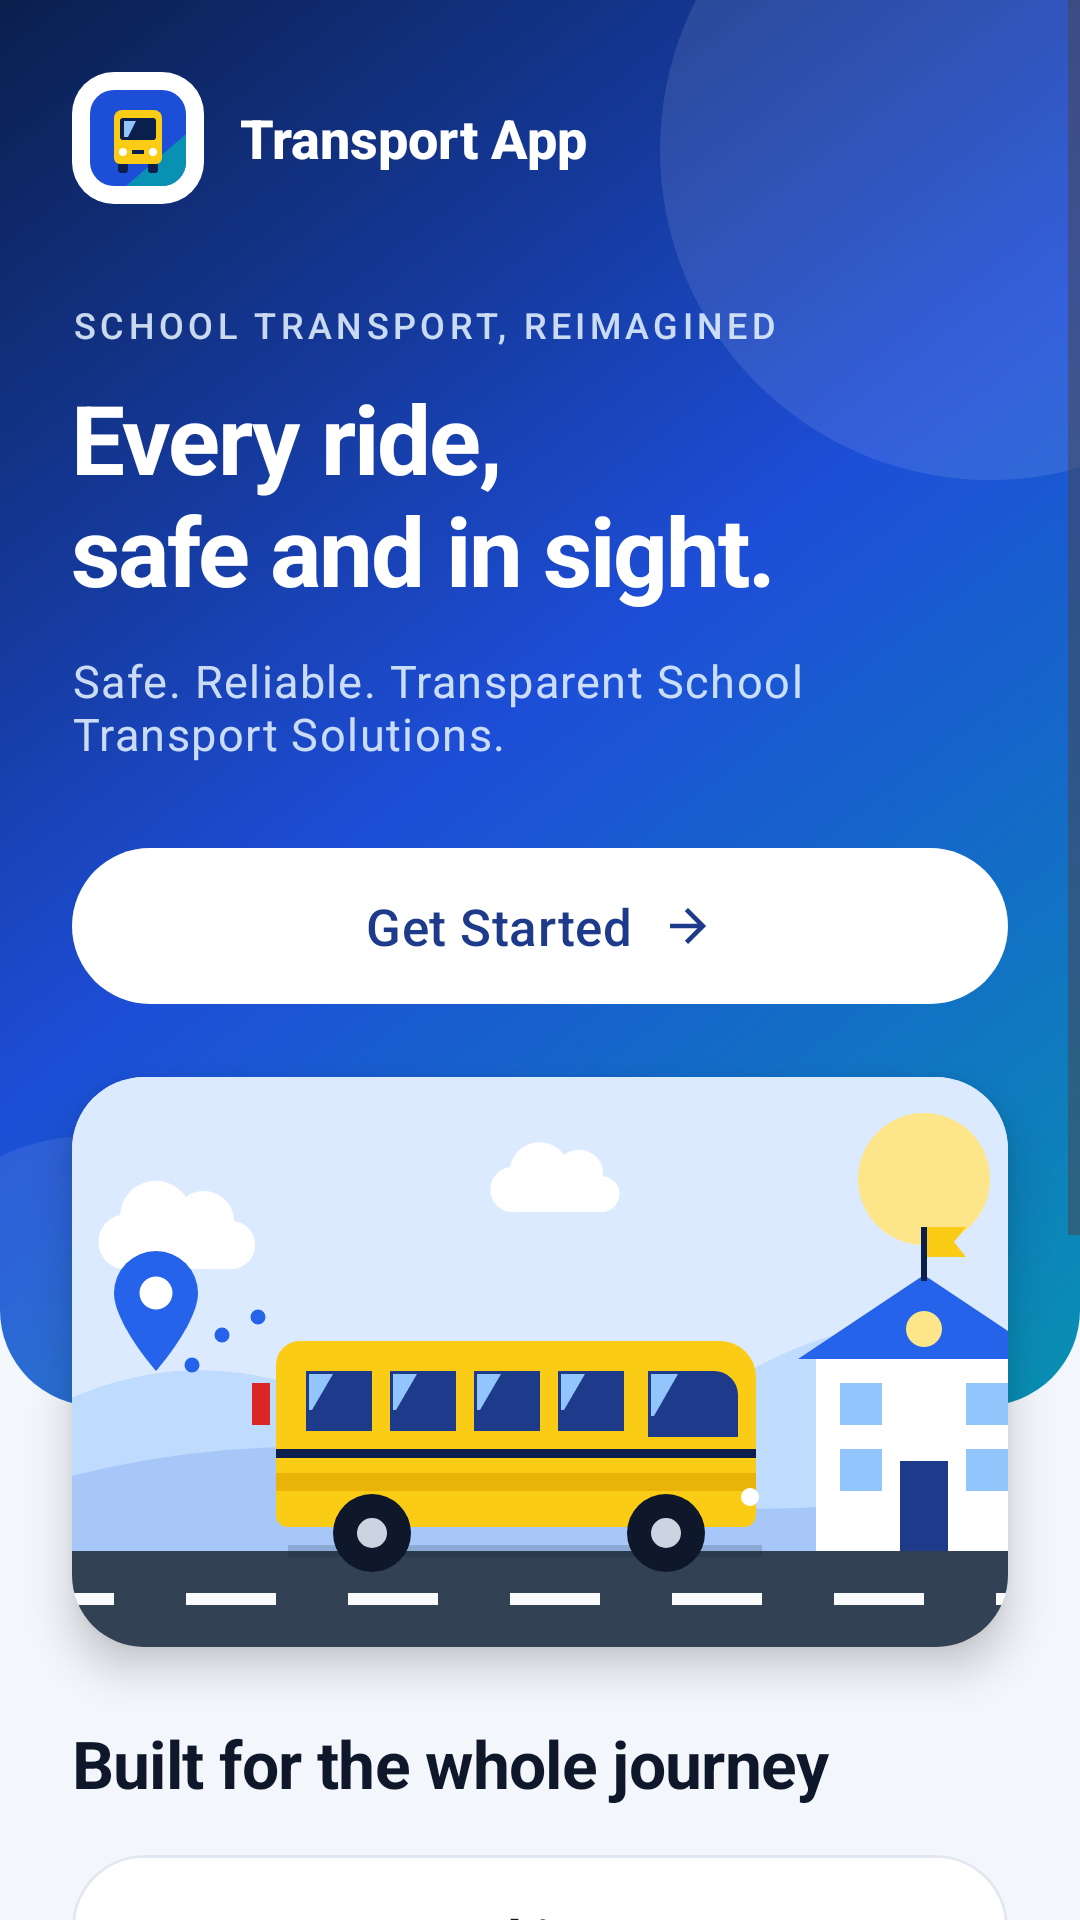

Here is an Android app screen rendered from its layout file. Give the layout XML and the strings, colors and styles it references.
<!-- AndroidManifest.xml: application theme Theme.TransportApp -->
<!-- res/layout/activity_main.xml -->
<?xml version="1.0" encoding="utf-8"?>
<ScrollView xmlns:android="http://schemas.android.com/apk/res/android"
    xmlns:app="http://schemas.android.com/apk/res-auto"
    android:layout_width="match_parent"
    android:layout_height="match_parent"
    android:background="@color/screen_background"
    android:fillViewport="true"
    android:tag="hero">

    <LinearLayout
        android:layout_width="match_parent"
        android:layout_height="wrap_content"
        android:orientation="vertical">

            
            <LinearLayout
                android:layout_width="match_parent"
                android:layout_height="wrap_content"
                android:background="@drawable/bg_hero"
                android:orientation="vertical"
                android:paddingHorizontal="@dimen/spacing_xl"
                android:paddingTop="@dimen/spacing_xl"
                android:paddingBottom="130dp"
                android:tag="hero_top">

                <LinearLayout
                    android:layout_width="wrap_content"
                    android:layout_height="wrap_content"
                    android:gravity="center_vertical"
                    android:orientation="horizontal">

                    <ImageView
                        android:layout_width="44dp"
                        android:layout_height="44dp"
                        android:background="@drawable/bg_icon_rounded"
                        android:backgroundTint="@color/white"
                        android:contentDescription="@null"
                        android:padding="6dp"
                        android:src="@drawable/logo" />

                    <TextView
                        android:layout_width="wrap_content"
                        android:layout_height="wrap_content"
                        android:layout_marginStart="@dimen/spacing_m"
                        android:fontFamily="sans-serif-medium"
                        android:text="@string/app_name"
                        android:textColor="@color/on_hero"
                        android:textSize="18sp"
                        android:textStyle="bold" />
                </LinearLayout>

                <TextView
                    android:layout_width="wrap_content"
                    android:layout_height="wrap_content"
                    android:layout_marginTop="@dimen/spacing_xxl"
                    android:text="@string/welcome_eyebrow"
                    android:textAppearance="@style/TextAppearance.Transport.Eyebrow" />

                <TextView
                    android:layout_width="match_parent"
                    android:layout_height="wrap_content"
                    android:layout_marginTop="@dimen/spacing_s"
                    android:accessibilityHeading="true"
                    android:text="@string/welcome_headline"
                    android:textAppearance="@style/TextAppearance.Transport.Display" />

                <TextView
                    android:layout_width="match_parent"
                    android:layout_height="wrap_content"
                    android:layout_marginTop="@dimen/spacing_m"
                    android:text="@string/safe_reliable_transparent_school_transpo"
                    android:textAppearance="@style/TextAppearance.Transport.HeroBody" />

                <com.google.android.material.button.MaterialButton
                    android:id="@+id/get_started"
                    style="@style/Widget.Transport.Button.OnHero"
                    android:layout_width="match_parent"
                    android:layout_height="wrap_content"
                    android:layout_marginTop="@dimen/spacing_xl"
                    android:text="@string/get_started"
                    app:icon="@drawable/ic_arrow_forward_24"
                    app:iconGravity="textEnd" />
            </LinearLayout>

            
            <com.google.android.material.card.MaterialCardView
                android:layout_width="match_parent"
                android:layout_height="190dp"
                android:layout_marginHorizontal="@dimen/spacing_xl"
                android:layout_marginTop="-110dp"
                app:cardElevation="@dimen/card_elevation_raised"
                app:strokeWidth="0dp">

                <ImageView
                    android:layout_width="match_parent"
                    android:layout_height="match_parent"
                    android:contentDescription="@null"
                    android:scaleType="centerCrop"
                    android:src="@drawable/ill_hero_bus" />
            </com.google.android.material.card.MaterialCardView>

        
        <LinearLayout
            android:layout_width="match_parent"
            android:layout_height="wrap_content"
            android:layout_marginTop="@dimen/spacing_xl"
            android:orientation="vertical"
            android:paddingHorizontal="@dimen/spacing_xl">

            <TextView
                android:layout_width="match_parent"
                android:layout_height="wrap_content"
                android:accessibilityHeading="true"
                android:text="@string/welcome_features_title"
                android:textAppearance="@style/TextAppearance.Transport.Header" />

            
            <com.google.android.material.card.MaterialCardView
                android:layout_width="match_parent"
                android:layout_height="wrap_content"
                android:layout_marginTop="@dimen/spacing_l">

                <LinearLayout
                    android:layout_width="match_parent"
                    android:layout_height="wrap_content"
                    android:gravity="center_vertical"
                    android:orientation="horizontal"
                    android:padding="@dimen/spacing_l">

                    <ImageView
                        style="@style/Widget.Transport.IconBadge"
                        android:contentDescription="@null"
                        android:src="@drawable/ic_my_location_24" />

                    <LinearLayout
                        android:layout_width="0dp"
                        android:layout_height="wrap_content"
                        android:layout_marginStart="@dimen/spacing_l"
                        android:layout_weight="1"
                        android:orientation="vertical">

                        <TextView
                            android:layout_width="wrap_content"
                            android:layout_height="wrap_content"
                            android:text="@string/bus_tracking"
                            android:textAppearance="@style/TextAppearance.Transport.Title" />

                        <TextView
                            android:layout_width="wrap_content"
                            android:layout_height="wrap_content"
                            android:layout_marginTop="2dp"
                            android:text="@string/parents_can_get_timely_pickups_and"
                            android:textAppearance="@style/TextAppearance.Transport.Subtitle" />
                    </LinearLayout>
                </LinearLayout>
            </com.google.android.material.card.MaterialCardView>

            
            <com.google.android.material.card.MaterialCardView
                android:layout_width="match_parent"
                android:layout_height="wrap_content"
                android:layout_marginTop="@dimen/spacing_m">

                <LinearLayout
                    android:layout_width="match_parent"
                    android:layout_height="wrap_content"
                    android:gravity="center_vertical"
                    android:orientation="horizontal"
                    android:padding="@dimen/spacing_l">

                    <ImageView
                        style="@style/Widget.Transport.IconBadge"
                        android:backgroundTint="@color/tile_amber_container"
                        android:contentDescription="@null"
                        android:src="@drawable/ic_notification"
                        app:tint="@color/tile_on_amber" />

                    <LinearLayout
                        android:layout_width="0dp"
                        android:layout_height="wrap_content"
                        android:layout_marginStart="@dimen/spacing_l"
                        android:layout_weight="1"
                        android:orientation="vertical">

                        <TextView
                            android:layout_width="wrap_content"
                            android:layout_height="wrap_content"
                            android:text="@string/instant_notifications"
                            android:textAppearance="@style/TextAppearance.Transport.Title" />

                        <TextView
                            android:layout_width="wrap_content"
                            android:layout_height="wrap_content"
                            android:layout_marginTop="2dp"
                            android:text="@string/receive_timely_updates_about_the_pickup"
                            android:textAppearance="@style/TextAppearance.Transport.Subtitle" />
                    </LinearLayout>
                </LinearLayout>
            </com.google.android.material.card.MaterialCardView>

            
            <com.google.android.material.card.MaterialCardView
                android:layout_width="match_parent"
                android:layout_height="wrap_content"
                android:layout_marginTop="@dimen/spacing_m">

                <LinearLayout
                    android:layout_width="match_parent"
                    android:layout_height="wrap_content"
                    android:gravity="center_vertical"
                    android:orientation="horizontal"
                    android:padding="@dimen/spacing_l">

                    <ImageView
                        style="@style/Widget.Transport.IconBadge"
                        android:backgroundTint="@color/tile_violet_container"
                        android:contentDescription="@null"
                        android:src="@drawable/ic_assessment_24"
                        app:tint="@color/tile_on_violet" />

                    <LinearLayout
                        android:layout_width="0dp"
                        android:layout_height="wrap_content"
                        android:layout_marginStart="@dimen/spacing_l"
                        android:layout_weight="1"
                        android:orientation="vertical">

                        <TextView
                            android:layout_width="wrap_content"
                            android:layout_height="wrap_content"
                            android:text="@string/comprehensive_dashboards"
                            android:textAppearance="@style/TextAppearance.Transport.Title" />

                        <TextView
                            android:layout_width="wrap_content"
                            android:layout_height="wrap_content"
                            android:layout_marginTop="2dp"
                            android:text="@string/custom_dashboards_tailored_for_parents_d"
                            android:textAppearance="@style/TextAppearance.Transport.Subtitle" />
                    </LinearLayout>
                </LinearLayout>
            </com.google.android.material.card.MaterialCardView>
        </LinearLayout>

        <View
            android:layout_width="0dp"
            android:layout_height="0dp"
            android:layout_weight="1" />

        <include
            layout="@layout/footer"
            android:layout_width="match_parent"
            android:layout_height="wrap_content" />
    </LinearLayout>
</ScrollView>
<!-- res/layout/footer.xml (included above) -->
<?xml version="1.0" encoding="utf-8"?>
<LinearLayout xmlns:android="http://schemas.android.com/apk/res/android"
    xmlns:app="http://schemas.android.com/apk/res-auto"
    android:layout_width="match_parent"
    android:layout_height="wrap_content"
    android:gravity="center"
    android:orientation="horizontal"
    android:paddingTop="@dimen/spacing_l"
    android:paddingBottom="@dimen/spacing_m">

    <ImageView
        android:layout_width="14dp"
        android:layout_height="14dp"
        android:layout_marginEnd="6dp"
        android:importantForAccessibility="no"
        android:src="@drawable/ic_shield_24"
        app:tint="@color/text_hint" />

    <TextView
        android:id="@+id/footer_text"
        android:layout_width="wrap_content"
        android:layout_height="wrap_content"
        android:textColor="@color/text_hint"
        android:textSize="12sp" />
</LinearLayout>
<!-- resources referenced by this layout -->
<resources>
  <color name="on_hero">#FFFFFF</color>
  <color name="screen_background">#F3F6FB</color>
  <color name="text_hint">#64748B</color>
  <color name="tile_amber_container">#FEF3C7</color>
  <color name="tile_on_amber">#92400E</color>
  <color name="tile_on_violet">#5B21B6</color>
  <color name="tile_violet_container">#EDE9FE</color>
  <color name="white">#FFFFFFFF</color>
  <dimen name="card_elevation_raised">8dp</dimen>
  <dimen name="spacing_l">16dp</dimen>
  <dimen name="spacing_m">12dp</dimen>
  <dimen name="spacing_s">8dp</dimen>
  <dimen name="spacing_xl">24dp</dimen>
  <dimen name="spacing_xxl">32dp</dimen>
  <!-- drawable bg_icon_rounded (drawable) -->
  <?xml version="1.0" encoding="utf-8"?>
  <shape xmlns:android="http://schemas.android.com/apk/res/android" android:shape="rectangle">
      <solid android:color="#FFFFFFFF" />
      <corners android:radius="14dp" />
  </shape>
  <string name="app_name">Transport App</string>
  <string name="bus_tracking">Bus Tracking</string>
  <string name="comprehensive_dashboards">Comprehensive Dashboards</string>
  <string name="custom_dashboards_tailored_for_parents_d">Custom dashboards tailored for parents, drivers, and school admins to simplify operations.</string>
  <string name="get_started">Get Started</string>
  <string name="instant_notifications">Instant Notifications</string>
  <string name="parents_can_get_timely_pickups_and">Parents can get timely pickups and drop-offs notifications.</string>
  <string name="receive_timely_updates_about_the_pickup">Receive timely updates about the pickup and drop-off status of your child.</string>
  <string name="safe_reliable_transparent_school_transpo">Safe. Reliable. Transparent School Transport Solutions.</string>
  <string name="welcome_eyebrow">School transport, reimagined</string>
  <string name="welcome_features_title">Built for the whole journey</string>
  <string name="welcome_headline">Every ride,\nsafe and in sight.</string>
  <style name="TextAppearance.Transport.HeroBody" parent="TextAppearance.Material3.BodyLarge">
          <item name="android:textSize">15sp</item>
          <item name="android:lineSpacingMultiplier">1.15</item>
          <item name="android:textColor">@color/on_hero_muted</item>
      </style>
  <style name="TextAppearance.Transport.Subtitle" parent="TextAppearance.Material3.BodyMedium">
          <item name="android:textSize">14sp</item>
          <item name="android:lineSpacingMultiplier">1.1</item>
          <item name="android:textColor">@color/text_secondary</item>
      </style>
  <style name="Theme.TransportApp" parent="Base.Theme.TransportApp" />
  <color name="brand_gradient_start">#0B1F4D</color>
  <color name="brand_gradient_mid">#1D4ED8</color>
  <color name="brand_gradient_end">#0891B2</color>
  <dimen name="radius_xl">32dp</dimen>
  <color name="brand_primary">#2563EB</color>
  <color name="on_hero_muted">#DCE7F5FF</color>
  <color name="text_primary">#0F172A</color>
  <color name="text_secondary">#475569</color>
  <color name="brand_primary_dark">#1E3A8A</color>
  <dimen name="touch_target_action">60dp</dimen>
  <color name="theme_primary_container">#DBEAFE</color>
  <color name="theme_on_primary_container">#1E3A8A</color>
  <dimen name="touch_target_driver">56dp</dimen>
  <dimen name="radius_pill">100dp</dimen>
  <color name="theme_primary">#2563EB</color>
  <color name="theme_on_primary">#FFFFFF</color>
  <color name="surface">#FFFFFF</color>
  <color name="surface_variant">#EEF2F8</color>
  <color name="border_light">#DDE3EE</color>
  <color name="outline_card">#E3E8F0</color>
  <color name="error_red">#DC2626</color>
  <style name="ShapeAppearance.Transport.ExtraLarge" parent="ShapeAppearance.Material3.Corner.ExtraLarge">
          <item name="cornerSize">@dimen/radius_xl</item>
      </style>
  <dimen name="radius_l">24dp</dimen>
  <dimen name="card_elevation_default">0dp</dimen>
  <dimen name="radius_m">16dp</dimen>
  <color name="text_accent">#1D4ED8</color>
</resources>
